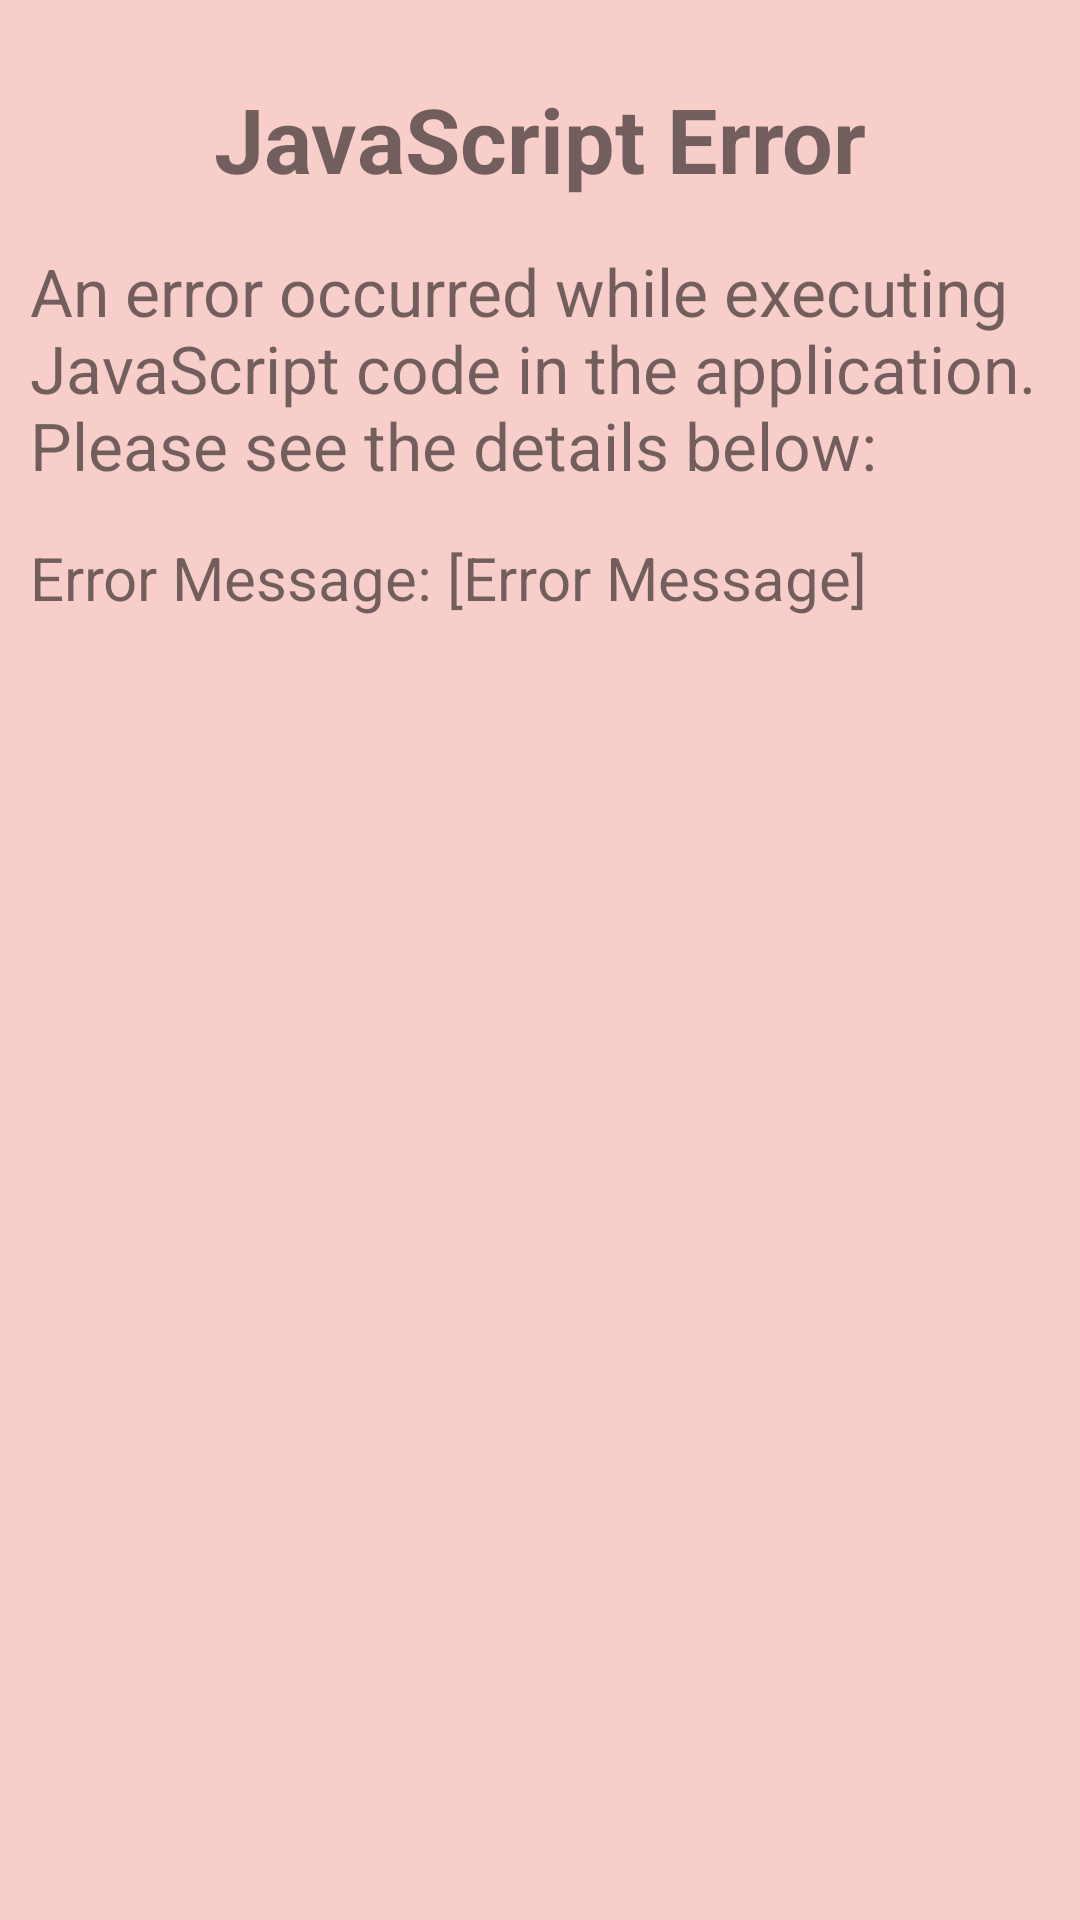

Android layout source for this screen:
<!-- AndroidManifest.xml: application theme Theme.MaterialComponents.Light.NoActionBar -->
<!-- res/layout/activity_jerror.xml -->
<?xml version="1.0" encoding="utf-8"?>
<androidx.constraintlayout.widget.ConstraintLayout xmlns:android="http://schemas.android.com/apk/res/android"
xmlns:app="http://schemas.android.com/apk/res-auto"
xmlns:tools="http://schemas.android.com/tools"
android:layout_width="match_parent"
android:layout_height="match_parent"
tools:context=".chapter.two.Jerror"
    android:background="#F8CECA"
    android:padding="10dp">

<TextView
    android:id="@+id/errorTitle"
    android:layout_width="wrap_content"
    android:layout_height="wrap_content"
    android:text="JavaScript Error"
    android:textSize="30sp"
    app:layout_constraintTop_toTopOf="parent"
    app:layout_constraintStart_toStartOf="parent"
    app:layout_constraintEnd_toEndOf="parent"
    android:layout_marginTop="16dp"
    android:textStyle="bold"
    />

<TextView
    android:id="@+id/errorDescription"
    android:layout_width="0dp"
    android:layout_height="wrap_content"
    android:text="An error occurred while executing JavaScript code in the application. Please see the details below:"
    android:textSize="22sp"
    app:layout_constraintTop_toBottomOf="@+id/errorTitle"
    app:layout_constraintStart_toStartOf="parent"
    app:layout_constraintEnd_toEndOf="parent"
    android:layout_marginTop="16dp" />

<TextView
    android:id="@+id/errorDetails"
    android:layout_width="0dp"
    android:layout_height="wrap_content"
    android:text="Error Message: [Error Message]"
    android:textSize="20sp"
    app:layout_constraintTop_toBottomOf="@+id/errorDescription"
    app:layout_constraintStart_toStartOf="parent"
    app:layout_constraintEnd_toEndOf="parent"
    android:layout_marginTop="16dp" />



</androidx.constraintlayout.widget.ConstraintLayout>
<!-- resources referenced by this layout -->
<resources>

</resources>
